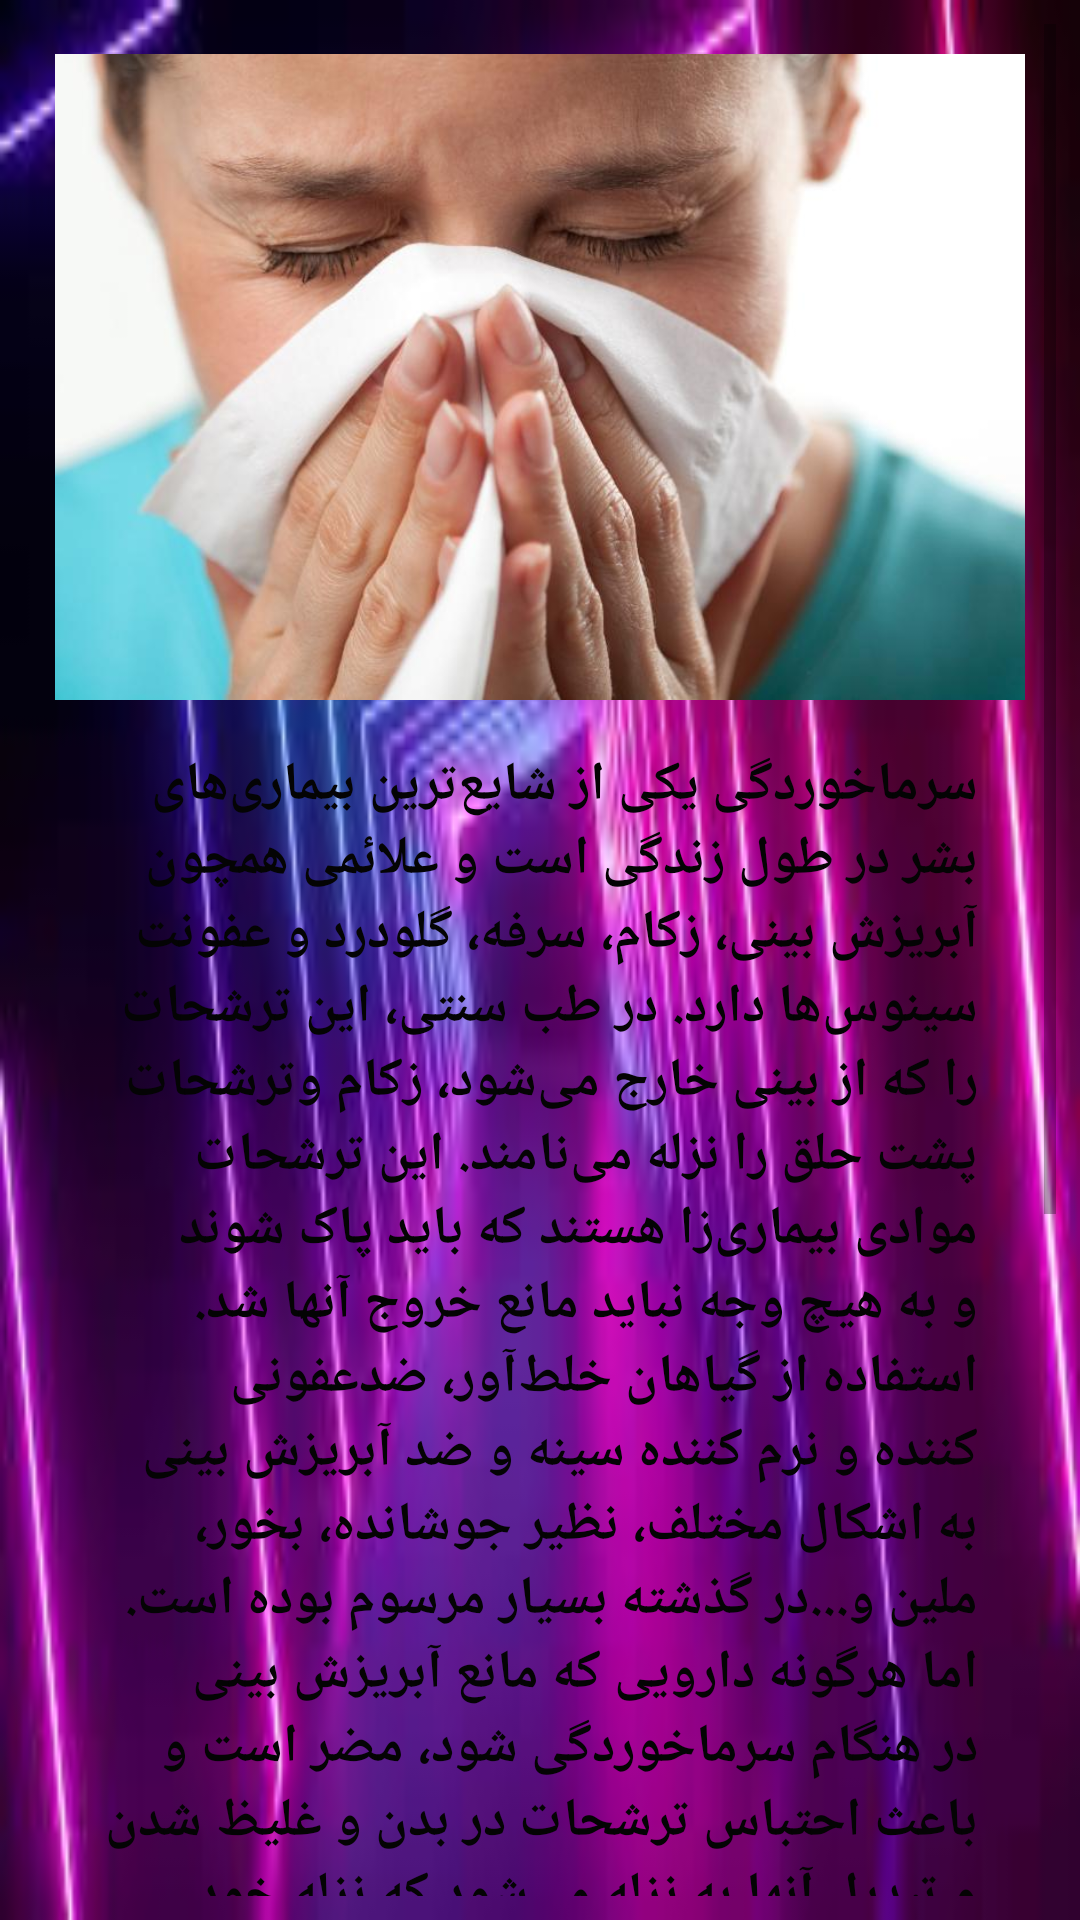

Produce the Android XML layout that renders to this screen, including the resource entries it uses.
<!-- AndroidManifest.xml: application theme Theme.Giahsonati -->
<!-- res/layout/activity_sarama.xml -->
<?xml version="1.0" encoding="utf-8"?>
<LinearLayout xmlns:android="http://schemas.android.com/apk/res/android"
    xmlns:app="http://schemas.android.com/apk/res-auto"
    xmlns:tools="http://schemas.android.com/tools"
    android:layout_width="match_parent"
    android:layout_height="match_parent"
    android:background="@drawable/images"
    android:padding="8dp"
    tools:context=".Sarama">

    <androidx.constraintlayout.widget.ConstraintLayout
        android:layout_width="match_parent"
        android:layout_height="match_parent">

        <ScrollView
            android:layout_width="match_parent"
            android:layout_height="match_parent">

            <LinearLayout
                android:layout_width="match_parent"
                android:layout_height="match_parent"
                android:gravity="right"
                android:orientation="vertical"
                android:padding="10dp">

                <ImageView
                    android:id="@+id/imageView13"
                    android:layout_width="match_parent"
                    android:layout_height="wrap_content"
                    android:layout_weight="1"
                    android:adjustViewBounds="true"
                    app:srcCompat="@drawable/sarma" />

                <TextView
                    android:id="@+id/textView69"
                    android:layout_width="match_parent"
                    android:layout_height="wrap_content"
                    android:layout_margin="8dp"
                    android:background="@drawable/shape_txt"
                    android:padding="8dp"
                    android:text="سرماخوردگی یکی از شایع‌ترین بیماری‌های بشر در طول زندگی است و علائمی همچون آبریزش بینی، زکام، سرفه، گلودرد و عفونت سینوس‌ها دارد. در طب سنتی، این ‌ترشحات را که از بینی خارج می‌شود، زکام و‌ترشحات پشت حلق را نزله می‌نامند. این‌ ترشحات موادی بیماری‌زا هستند که باید پاک شوند و به هیچ وجه نباید مانع خروج آنها شد.
استفاده از گیاهان خلط‌آور، ضدعفونی کننده و نرم کننده سینه و ضد آبریزش بینی به اشکال مختلف، نظیر جوشانده، بخور، ملین و...در گذشته بسیار مرسوم بوده است. اما هرگونه دارویی که مانع آبریزش بینی در هنگام سرماخوردگی شود، مضر است و باعث احتباس‌ ترشحات در بدن و غلیظ شدن و تبدیل آنها به نزله می‌شود که نزله خود عامل بیماری‌های گوناگون می‌باشد."
                    android:textColor="#040404"
                    android:textSize="18sp"
                    android:textStyle="bold" />

                <TextView
                    android:id="@+id/textView70"
                    android:layout_width="match_parent"
                    android:layout_height="wrap_content"
                    android:layout_margin="8dp"
                    android:background="@drawable/shape_txt"
                    android:gravity="right"
                    android:padding="8dp"
                    android:text=" برای تکمیل درمان سرماخوردگی باید از همان ریشه یعنی معده و کبد مشروع کنیم و بسته به مزاج جبلی و سرشتی فرد از موارد زیر به‌صورت مفرد یا ترکیبی بهره می‌بریم:

شربت آبلیموی طبیعی و عسل
انار، آب انار (ملس)
لیمو شیرین
دمکرده انجیر، عناب، سپستان
آب سیب
شلغم و آب آن."
                    android:textColor="#000000"
                    android:textStyle="bold" />

                <TextView
                    android:id="@+id/textView71"
                    android:layout_width="match_parent"
                    android:layout_height="wrap_content"
                    android:background="@drawable/shape_txt"
                    android:gravity="right"
                    android:padding="8dp"
                    android:text="و به‌ صورت موضعی می‌توان از موارد زیر استفاده کرد:

دود سیاهدانه، اسفند، عنبرنسارا
روغن‌مالی ملاج سر و پیشانی با روغن سیاهدانه یا بادام تلخ
بادکش کتف
گرم نگه‌داشتن سر با کلاه پشمی یا هر پارچه نخی یا پشمی
چکاندن روغن سیاهدانه هر شب داخل بینی (2 قطره) برای تخلیه بهتر فضولات
استشمام رایحه گرم همچون نعناع، گل نرگس و ...
بخور آویشن، نعنا، اکالیپتوس."
                    android:textColor="#000000"
                    android:textStyle="bold" />


            </LinearLayout>
        </ScrollView>
    </androidx.constraintlayout.widget.ConstraintLayout>

</LinearLayout>
<!-- resources referenced by this layout -->
<resources>
  <!-- drawable images: png bitmap (drawable, 7829 bytes) -->
  <!-- drawable sarma: jpg bitmap (drawable, 41100 bytes) -->
  <style name="Theme.Giahsonati" parent="Theme.AppCompat.Light">
          
          <item name="colorPrimary">@color/purple_500</item>
          <item name="colorPrimaryVariant">@color/purple_700</item>
          <item name="colorOnPrimary">@color/white</item>
          
          <item name="colorSecondary">@color/teal_200</item>
          <item name="colorSecondaryVariant">@color/teal_700</item>
          <item name="colorOnSecondary">@color/black</item>
          
          <item name="android:statusBarColor" tools:targetApi="l">?attr/colorPrimaryVariant</item>
          
      </style>
  <!-- not gathered from this repository: default colours our renderer supplied (Android Studio template values) -->
  <color name="purple_500">#FF6200EE</color>
  <color name="purple_700">#FF3700B3</color>
  <color name="teal_200">#FF03DAC5</color>
  <color name="teal_700">#FF018786</color>
  <color name="black">#FF000000</color>
  <color name="white">#FFFFFFFF</color>
</resources>
